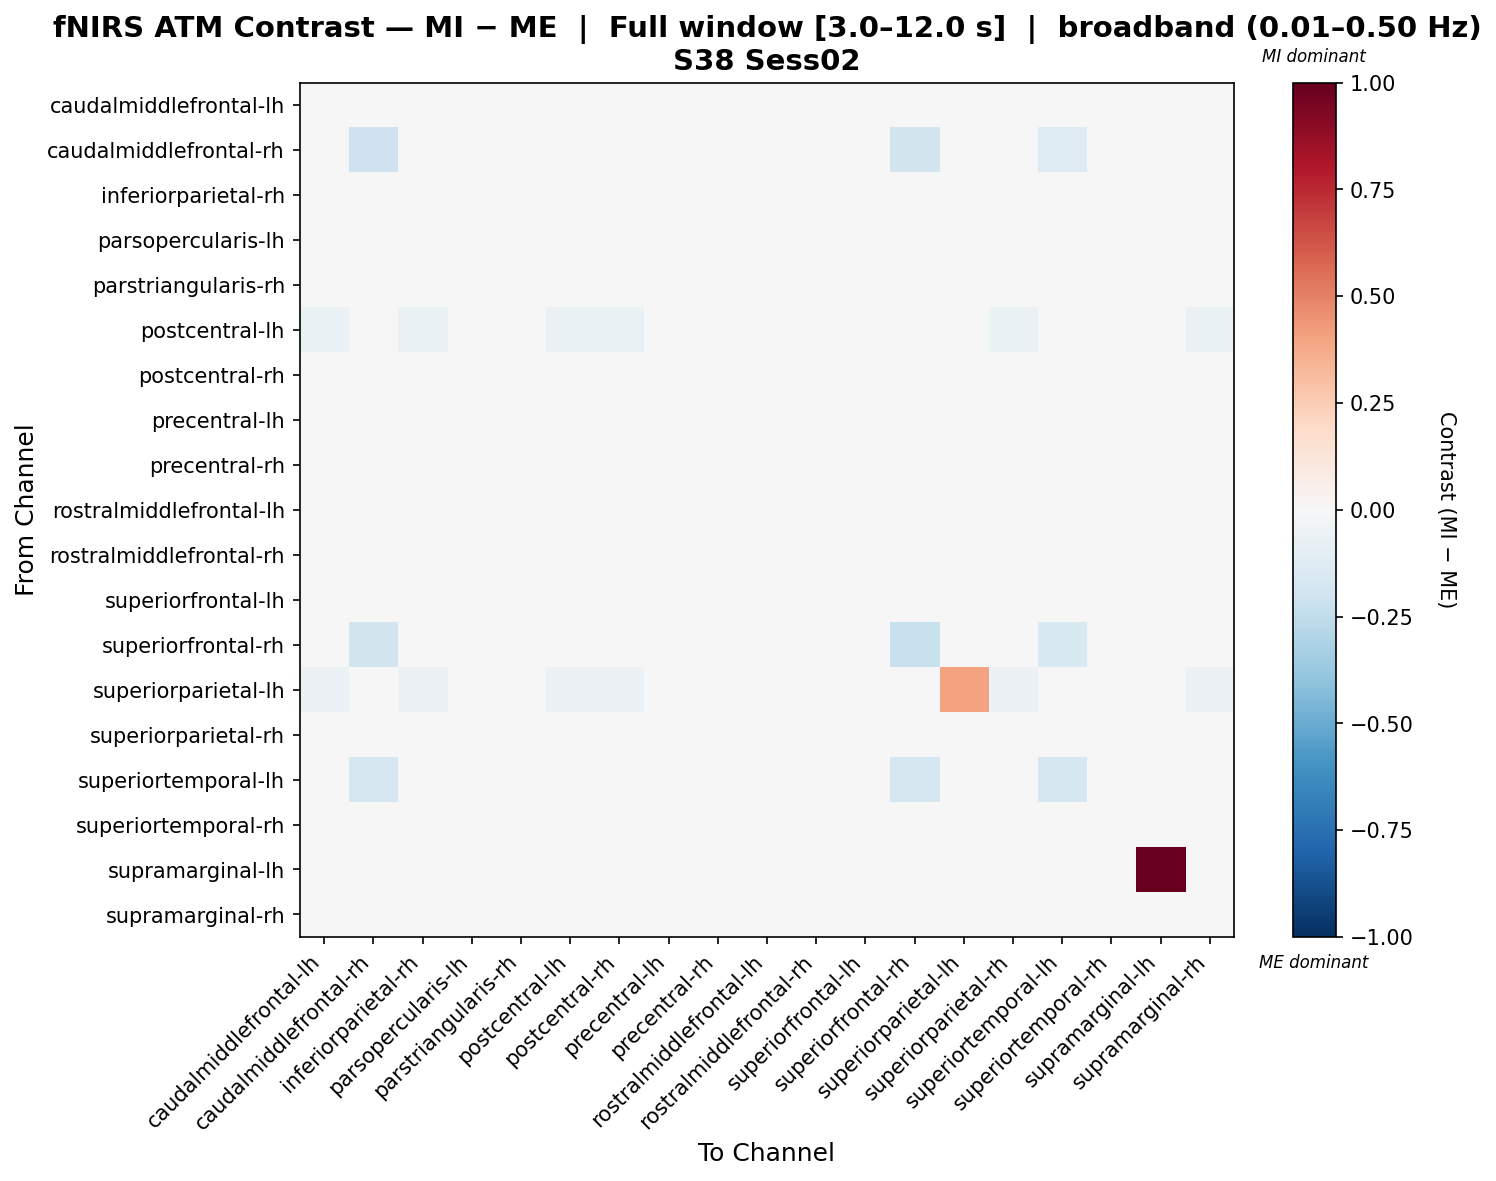

Values plotted in this chart, from the file beside it:
, caudalmiddlefrontal-lh, caudalmiddlefrontal-rh, inferiorparietal-rh, parsopercularis-lh, parstriangularis-rh, postcentral-lh, postcentral-rh, precentral-lh, precentral-rh, rostralmiddlefrontal-lh, rostralmiddlefrontal-rh, superiorfrontal-lh, superiorfrontal-rh, superiorparietal-lh, superiorparietal-rh, superiortemporal-lh, superiortemporal-rh, supramarginal-lh, supramarginal-rh
caudalmiddlefrontal-lh, 0.009622, 0.0, -0.007977, -0.007436, 0.02142, -0.02294, 0.009622, -0.01068, -0.01047, -0.005423, 0.02869, -0.007385, 0.0, -0.01628, 0.009622, 0.0, 0.0, 0.0, 0.009622
caudalmiddlefrontal-rh, 0.0, -0.2061, 0.0, 0.0, 0.0, 0.0, 0.0, 0.0, 0.0, 0.0, 0.0, 0.0, -0.1803, 0.0, 0.0, -0.1288, 0.0, 0.0, 0.0
inferiorparietal-rh, 0.01012, 0.0, 0.01012, -0.008403, 0.02398, -0.02743, 0.01012, -0.01146, -0.01139, -0.006643, 0.0189, -0.008582, 0.0, -0.01955, 0.01012, 0.0, 0.0, 0.0, 0.01012
parsopercularis-lh, 0.001766, 0.0, 0.001766, 0.001766, -0.005267, 0.001766, 0.001766, -0.007719, -0.004674, 0.001766, 0.0, 0.001766, 0.0, 0.001766, 0.001766, 0.0, 0.0, 0.0, 0.001766
parstriangularis-rh, 0.01136, 0.0, 0.0002911, -0.005599, -0.006018, -0.001753, -0.004099, -0.005599, -0.005599, 0.01114, -0.007685, 0.007098, 0.0, 0.003846, 0.007159, 0.0, 0.0, 0.0, -0.004538
postcentral-lh, -0.0687, 0.0, -0.0687, -0.004497, -0.03064, -0.0687, -0.0687, -0.009345, -0.008432, -0.0008256, 0.0, -0.003338, 0.0, -0.04585, -0.0687, 0.0, 0.0, 0.0, -0.0687
postcentral-rh, 0.01202, 0.0, -0.005213, -0.005296, 0.01483, -0.02018, 0.005226, -0.008639, -0.008209, -0.002983, 0.02153, -0.004855, 0.0, -0.01363, 0.01016, 0.0, 0.0, 0.0, 0.005226
precentral-lh, 0.0005353, 0.0, 0.0005353, 0.0005353, -0.006423, 0.0005353, 0.0005353, 0.0005353, 0.0005353, 0.0005353, 0.0, 0.0005353, 0.0, 0.0005353, 0.0005353, 0.0, 0.0, 0.0, 0.0005353
precentral-rh, 0.0007666, 0.0, 0.0007666, 0.0007666, -0.005504, 0.0007666, 0.0007666, -0.002929, 0.0007666, 0.0007666, 0.0, 0.0007666, 0.0, 0.0007666, 0.0007666, 0.0, 0.0, 0.0, 0.0007666
rostralmiddlefrontal-lh, 0.001843, 0.0, 0.001843, -0.002931, 0.006444, 0.001843, 0.001843, -0.009456, -0.007943, 0.001843, 0.0, -0.0008608, 0.0, 0.001843, 0.001843, 0.0, 0.0, 0.0, 0.001843
rostralmiddlefrontal-rh, 0.001688, 0.0, 0.007448, 0.0, 6.151564874274828e-05, 0.0, 0.01395, 0.0, 0.0, 0.0, 0.003603, 0.0, 0.0, 0.0, -0.007511, 0.0, 0.0, 0.0, -0.01924
superiorfrontal-lh, 0.001401, 0.0, 0.001401, -0.0008203, 0.002856, 0.001401, 0.001401, -0.008308, -0.006341, 0.001401, 0.0, 0.001401, 0.0, 0.001401, 0.001401, 0.0, 0.0, 0.0, 0.001401
superiorfrontal-rh, 0.0, -0.1818, 0.0, 0.0, 0.0, 0.0, 0.0, 0.0, 0.0, 0.0, 0.0, 0.0, -0.2214, 0.0, 0.0, -0.1515, 0.0, 0.03963, 0.0
superiorparietal-lh, -0.05562, 0.0, -0.05562, -0.004258, -0.0425, -0.05562, -0.05562, -0.009497, -0.008455, -0.0002299, 0.0, -0.002906, 0.0, 0.4016, -0.05562, 0.0, 0.0, 0.0, -0.05562
superiorparietal-rh, 0.01002, 0.0, -0.006929, -0.006799, 0.01968, -0.02196, 0.00864, -0.01016, -0.009865, -0.004618, 0.02666, -0.006596, 0.0, -0.01536, 0.00864, 0.0, 0.0, 0.0, 0.00864
superiortemporal-lh, 0.0, -0.1717, 0.0, 0.0, 0.0, 0.0, 0.0, 0.0, 0.0, 0.0, 0.0, 0.0, -0.1717, 0.0, 0.0, -0.1717, 0.0, 0.0, 0.0
superiortemporal-rh, 0.0, 0.0, 0.0, 0.0, 0.0, 0.0, 0.0, 0.0, 0.0, 0.0, 0.0, 0.0, 0.0, 0.0, 0.0, 0.0, 0.0, 0.0, 0.0
supramarginal-lh, 0.0, 0.0, 0.0, 0.0, 0.0, 0.0, 0.0, 0.0, 0.0, 0.0, 0.0, 0.0, 0.0303, 0.0, 0.0, 0.0, 0.0, 1.0, 0.0
supramarginal-rh, 0.01243, 0.0, -0.004109, -0.005008, 0.01457, -0.01968, 0.00628, -0.008076, -0.007695, -0.002902, 0.01665, -0.004629, 0.0, -0.01329, 0.0107, 0.0, 0.0, 0.0, 0.004762
